2-way image classification set "Varicose-Veins-Detection-main" from GitHub (Yoganand9105/Varicose-Veins-Prediction); label vocabulary: normal, vericose.

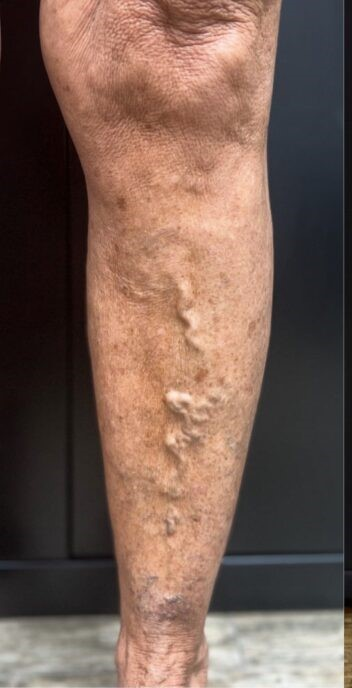
Label: vericose

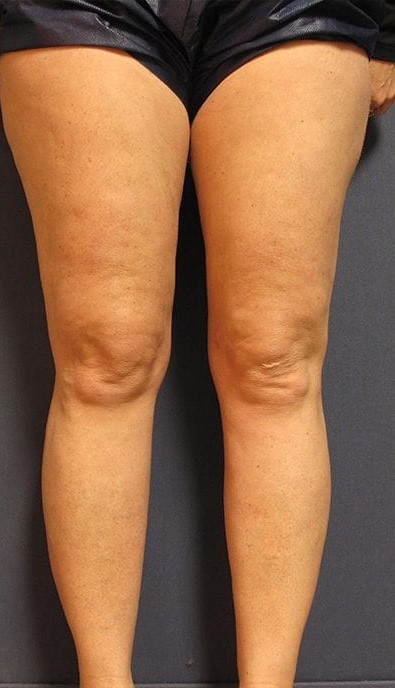
Label: normal

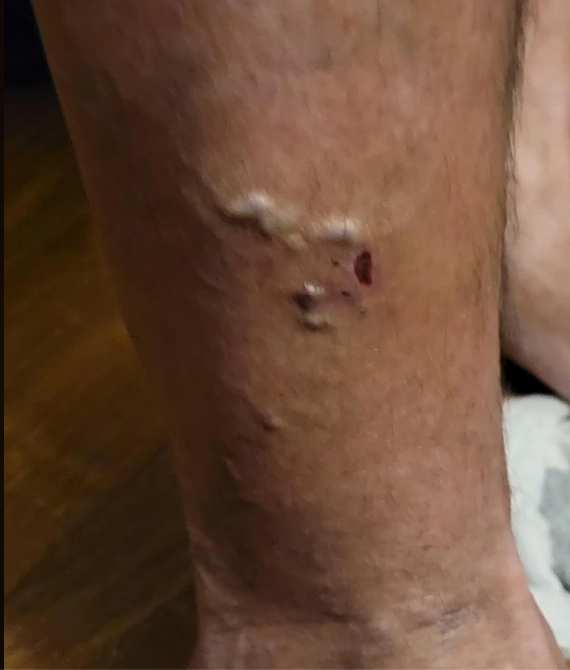
Label: vericose

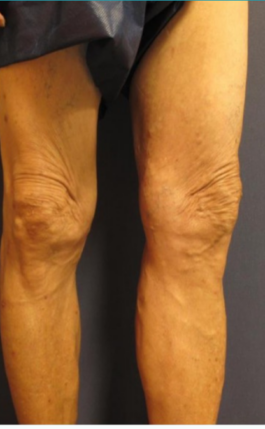
Label: normal
